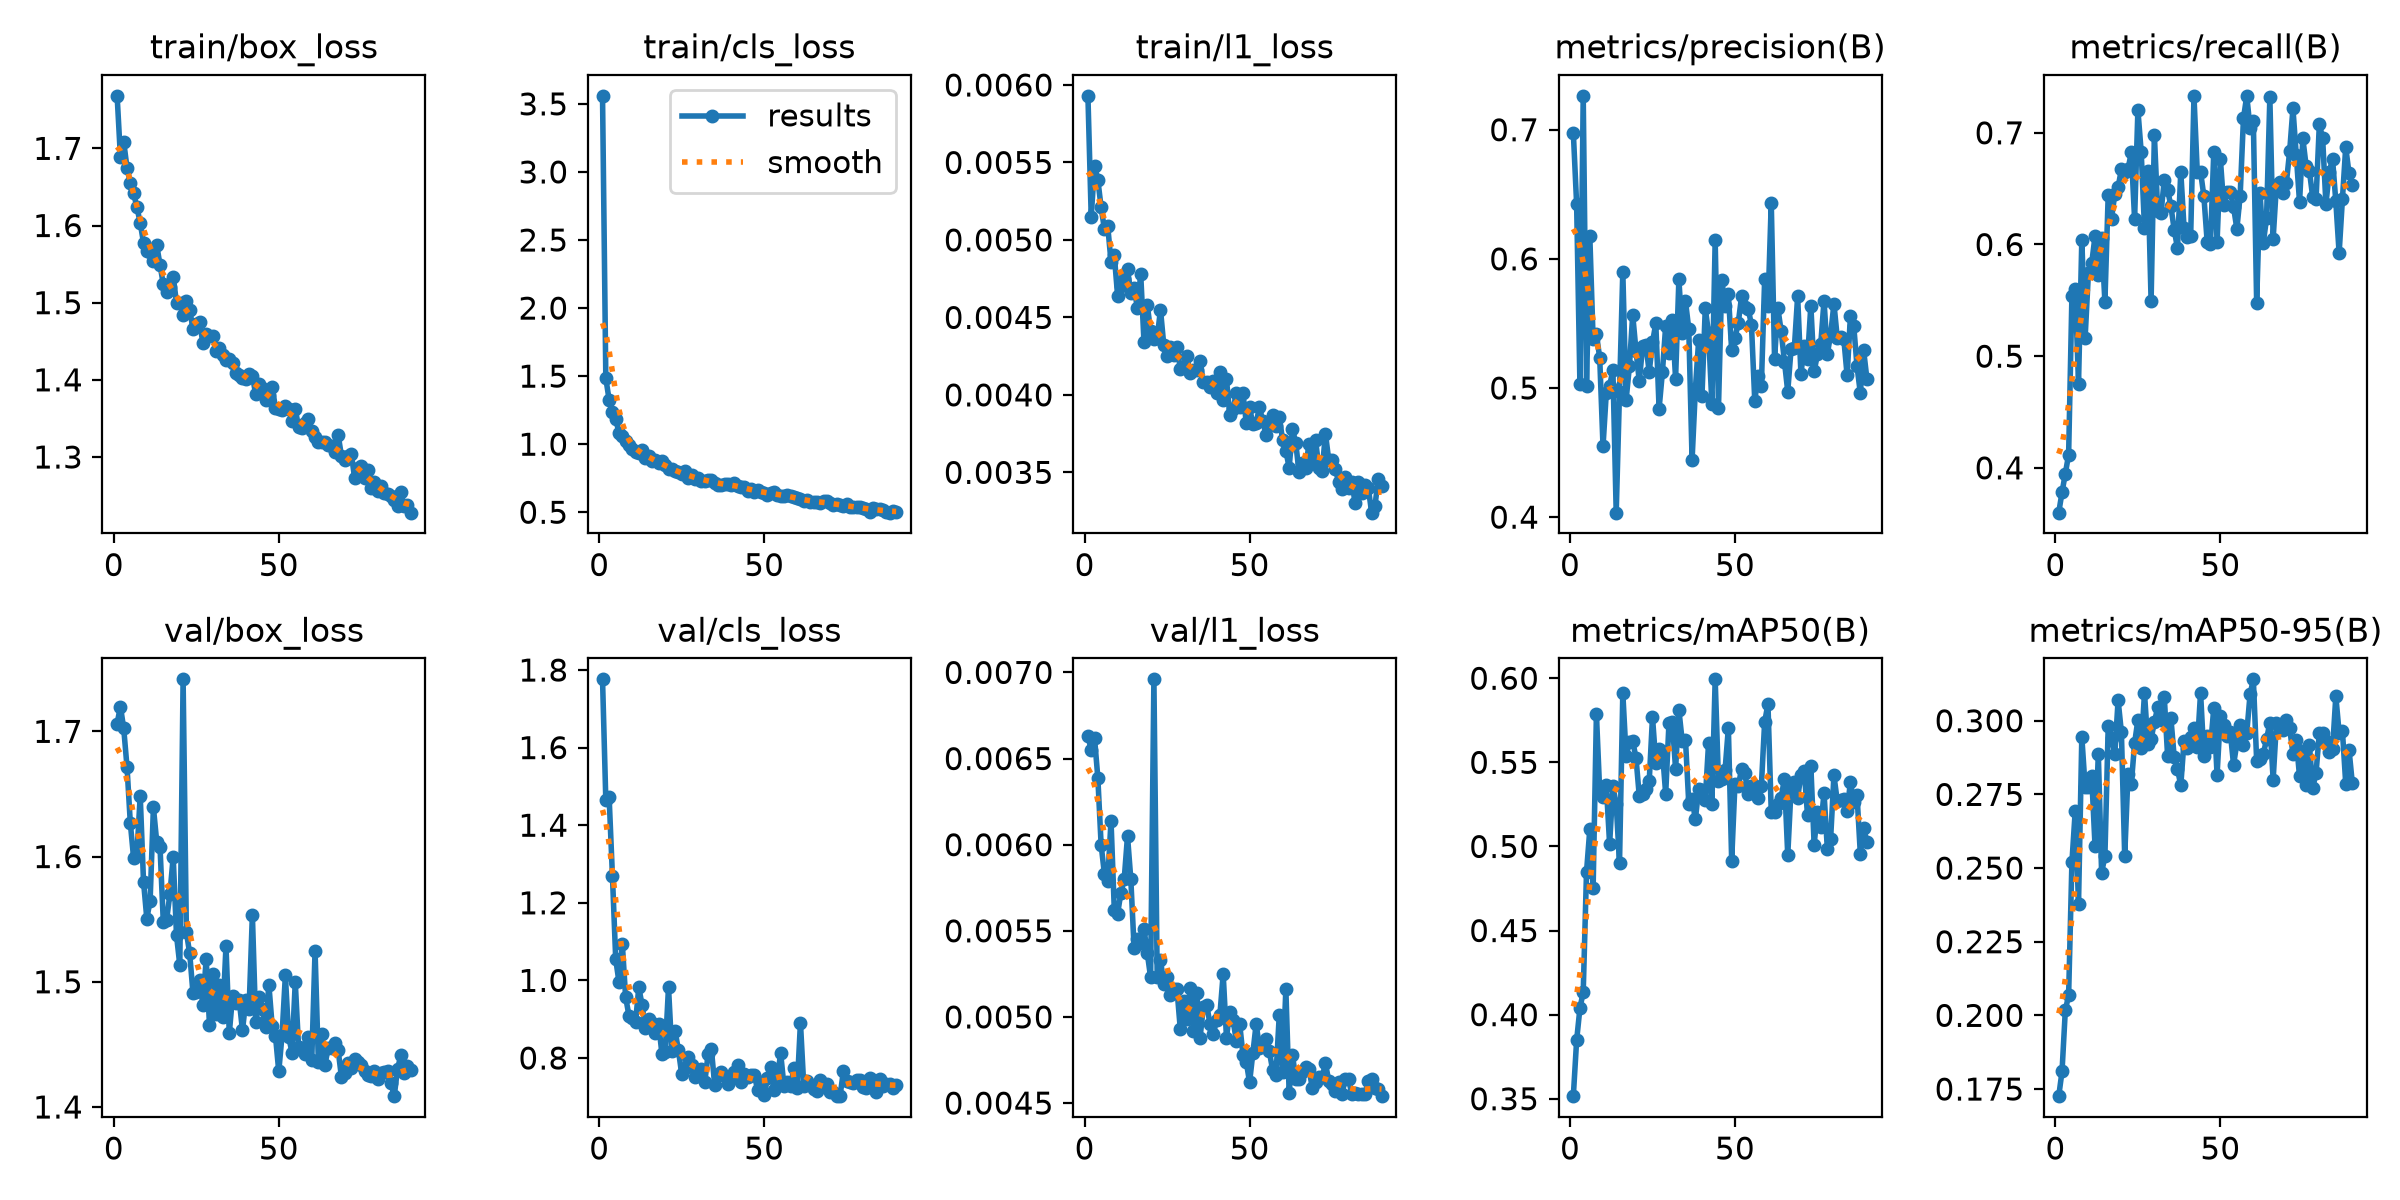

Source data for this figure (header and first rows):
epoch, time, train/box_loss, train/cls_loss, train/l1_loss, metrics/precision(B), metrics/recall(B), metrics/mAP50(B), metrics/mAP50-95(B), val/box_loss, val/cls_loss, val/l1_loss, lr/pg0, lr/pg1, lr/pg2
1, 23.42, 1.768, 3.559, 0.00593, 0.6977, 0.3599, 0.3515, 0.1726, 1.706, 1.776, 0.00663, 0.0004728, 0.0004728, 0.0004728
2, 38.69, 1.689, 1.484, 0.00515, 0.6426, 0.3781, 0.3847, 0.1809, 1.72, 1.464, 0.00655, 0.0009429, 0.0009429, 0.0009429
3, 53.61, 1.708, 1.326, 0.00548, 0.5031, 0.3949, 0.4038, 0.2017, 1.702, 1.473, 0.00662, 0.001407, 0.001407, 0.001407
4, 68.75, 1.675, 1.235, 0.00539, 0.7263, 0.4117, 0.4134, 0.2068, 1.671, 1.27, 0.00639, 0.001401, 0.001401, 0.001401
5, 83.6, 1.655, 1.182, 0.00521, 0.5018, 0.5539, 0.4849, 0.252, 1.627, 1.054, 0.006, 0.001391, 0.001391, 0.001391
6, 98.61, 1.642, 1.085, 0.00507, 0.6177, 0.5603, 0.5102, 0.2693, 1.599, 0.9951, 0.00583, 0.001382, 0.001382, 0.001382
7, 113.9, 1.623, 1.061, 0.00509, 0.5376, 0.4755, 0.4751, 0.2379, 1.602, 1.094, 0.00579, 0.001372, 0.001372, 0.001372
8, 129, 1.604, 1.026, 0.00486, 0.5416, 0.6042, 0.5787, 0.2945, 1.649, 0.9576, 0.00614, 0.001363, 0.001363, 0.001363
9, 144, 1.577, 0.992, 0.0049, 0.5234, 0.5165, 0.5325, 0.2776, 1.58, 0.9094, 0.00562, 0.001354, 0.001354, 0.001354
10, 158.7, 1.567, 0.9649, 0.00464, 0.4548, 0.5743, 0.5293, 0.2776, 1.55, 0.9041, 0.0056, 0.001344, 0.001344, 0.001344
11, 173.4, 1.566, 0.9456, 0.0047, 0.4965, 0.5831, 0.5363, 0.2811, 1.565, 0.8919, 0.00572, 0.001335, 0.001335, 0.001335
12, 188.1, 1.554, 0.9343, 0.00475, 0.5018, 0.6075, 0.5014, 0.2576, 1.639, 0.9821, 0.0058, 0.001325, 0.001325, 0.001325
13, 202.9, 1.574, 0.9599, 0.00481, 0.5138, 0.5726, 0.5357, 0.2889, 1.612, 0.9358, 0.00605, 0.001316, 0.001316, 0.001316
14, 217.8, 1.549, 0.9021, 0.00466, 0.4035, 0.6056, 0.5253, 0.2484, 1.608, 0.8768, 0.0058, 0.001306, 0.001306, 0.001306
15, 232.6, 1.524, 0.9102, 0.00469, 0.4967, 0.5487, 0.4901, 0.2539, 1.548, 0.9001, 0.0054, 0.001297, 0.001297, 0.001297
16, 247.3, 1.514, 0.8775, 0.00456, 0.5901, 0.6446, 0.5912, 0.2981, 1.549, 0.8908, 0.00545, 0.001288, 0.001288, 0.001288
17, 262.3, 1.521, 0.8863, 0.00478, 0.4907, 0.6228, 0.5538, 0.2941, 1.57, 0.8654, 0.00543, 0.001278, 0.001278, 0.001278
18, 276.9, 1.534, 0.8591, 0.00434, 0.5168, 0.6453, 0.5619, 0.2887, 1.6, 0.8881, 0.00551, 0.001269, 0.001269, 0.001269
19, 291.5, 1.5, 0.8734, 0.00458, 0.5566, 0.6514, 0.5626, 0.307, 1.537, 0.8112, 0.00537, 0.001259, 0.001259, 0.001259
20, 306.3, 1.5, 0.8452, 0.00441, 0.5289, 0.6673, 0.5526, 0.2961, 1.513, 0.8161, 0.00523, 0.00125, 0.00125, 0.00125
21, 321.3, 1.483, 0.8162, 0.00436, 0.5052, 0.6648, 0.5298, 0.254, 1.742, 0.9827, 0.00696, 0.00124, 0.00124, 0.00124
22, 335.9, 1.502, 0.8177, 0.00437, 0.5323, 0.6674, 0.5313, 0.2819, 1.54, 0.8174, 0.00523, 0.001231, 0.001231, 0.001231
23, 350.5, 1.491, 0.8044, 0.00455, 0.5334, 0.6824, 0.5343, 0.2784, 1.523, 0.8699, 0.00533, 0.001222, 0.001222, 0.001222
24, 364.9, 1.466, 0.7951, 0.00432, 0.5124, 0.6228, 0.5386, 0.2924, 1.491, 0.8204, 0.00519, 0.001212, 0.001212, 0.001212
25, 379.7, 1.472, 0.7797, 0.00425, 0.5353, 0.7204, 0.5769, 0.3003, 1.492, 0.7589, 0.00523, 0.001203, 0.001203, 0.001203
26, 394.4, 1.476, 0.7995, 0.00431, 0.55, 0.6829, 0.5499, 0.2907, 1.502, 0.7734, 0.00513, 0.001193, 0.001193, 0.001193
27, 409.3, 1.447, 0.7494, 0.00426, 0.4841, 0.6149, 0.5578, 0.3094, 1.481, 0.8031, 0.00516, 0.001184, 0.001184, 0.001184
28, 424.9, 1.459, 0.7722, 0.00431, 0.5121, 0.6654, 0.5565, 0.2922, 1.518, 0.7823, 0.00516, 0.001174, 0.001174, 0.001174
29, 440.1, 1.457, 0.7451, 0.00417, 0.5483, 0.5494, 0.5313, 0.2939, 1.465, 0.7498, 0.00493, 0.001165, 0.001165, 0.001165
30, 455, 1.457, 0.7548, 0.00418, 0.5272, 0.6978, 0.5736, 0.2994, 1.506, 0.7672, 0.00509, 0.001155, 0.001155, 0.001155
31, 469.8, 1.437, 0.7305, 0.00425, 0.5524, 0.6298, 0.5741, 0.3046, 1.474, 0.7705, 0.00499, 0.001146, 0.001146, 0.001146
32, 484.8, 1.441, 0.7322, 0.00414, 0.5073, 0.628, 0.5461, 0.3002, 1.497, 0.7376, 0.00517, 0.001137, 0.001137, 0.001137
33, 499.7, 1.432, 0.7372, 0.00416, 0.5841, 0.6579, 0.5812, 0.3081, 1.472, 0.8097, 0.00492, 0.001127, 0.001127, 0.001127
34, 514.5, 1.426, 0.7349, 0.00416, 0.5424, 0.6492, 0.5628, 0.2881, 1.528, 0.8229, 0.00514, 0.001118, 0.001118, 0.001118
35, 529.4, 1.427, 0.715, 0.00422, 0.5672, 0.6343, 0.5634, 0.301, 1.459, 0.7305, 0.00488, 0.001108, 0.001108, 0.001108
36, 544.3, 1.421, 0.7003, 0.00408, 0.5457, 0.6134, 0.5255, 0.2877, 1.489, 0.7574, 0.00506, 0.001099, 0.001099, 0.001099
37, 558.9, 1.409, 0.6997, 0.00408, 0.4443, 0.5967, 0.5281, 0.2837, 1.483, 0.7645, 0.00507, 0.001089, 0.001089, 0.001089
38, 573.5, 1.406, 0.705, 0.00405, 0.4991, 0.6651, 0.5161, 0.2781, 1.486, 0.7541, 0.00496, 0.00108, 0.00108, 0.00108
39, 588.4, 1.403, 0.7064, 0.00409, 0.5372, 0.6145, 0.5342, 0.2932, 1.461, 0.7321, 0.0049, 0.001071, 0.001071, 0.001071
40, 603, 1.402, 0.6991, 0.00401, 0.494, 0.6071, 0.5336, 0.2906, 1.485, 0.75, 0.00498, 0.001061, 0.001061, 0.001061
41, 617.6, 1.408, 0.7144, 0.00415, 0.5616, 0.6074, 0.5279, 0.2945, 1.478, 0.7632, 0.00501, 0.001052, 0.001052, 0.001052
42, 632.5, 1.405, 0.6894, 0.00397, 0.5423, 0.7327, 0.5615, 0.2974, 1.554, 0.7821, 0.00525, 0.001042, 0.001042, 0.001042
43, 647.2, 1.381, 0.6828, 0.0041, 0.4878, 0.6648, 0.5253, 0.291, 1.468, 0.738, 0.00488, 0.001033, 0.001033, 0.001033
44, 661.9, 1.395, 0.685, 0.00387, 0.6143, 0.665, 0.5994, 0.3095, 1.488, 0.7588, 0.00503, 0.001023, 0.001023, 0.001023
45, 676.7, 1.389, 0.6579, 0.00391, 0.4844, 0.6433, 0.539, 0.288, 1.478, 0.7507, 0.00498, 0.001014, 0.001014, 0.001014
46, 691.2, 1.374, 0.6691, 0.00401, 0.5838, 0.6024, 0.5404, 0.2949, 1.464, 0.7571, 0.00486, 0.001005, 0.001005, 0.001005
47, 705.7, 1.38, 0.6507, 0.00392, 0.5638, 0.6008, 0.5455, 0.291, 1.498, 0.7568, 0.00496, 0.0009952, 0.0009952, 0.0009952
48, 720.3, 1.391, 0.6645, 0.00401, 0.5726, 0.6825, 0.5705, 0.3043, 1.465, 0.7183, 0.00478, 0.0009857, 0.0009857, 0.0009857
49, 734.8, 1.364, 0.6503, 0.00382, 0.5292, 0.6022, 0.4916, 0.2816, 1.457, 0.7382, 0.00474, 0.0009763, 0.0009763, 0.0009763
50, 749.5, 1.363, 0.6431, 0.00392, 0.5387, 0.6766, 0.5374, 0.3018, 1.428, 0.7044, 0.00462, 0.0009669, 0.0009669, 0.0009669
51, 764.4, 1.36, 0.6304, 0.00381, 0.5504, 0.6352, 0.5359, 0.2985, 1.457, 0.7472, 0.00479, 0.0009574, 0.0009574, 0.0009574
52, 779.4, 1.366, 0.6426, 0.00382, 0.5709, 0.6469, 0.546, 0.295, 1.505, 0.7776, 0.00496, 0.000948, 0.000948, 0.000948
53, 794, 1.362, 0.648, 0.00392, 0.5625, 0.6467, 0.5434, 0.2962, 1.456, 0.7171, 0.00482, 0.0009386, 0.0009386, 0.0009386
54, 808.5, 1.347, 0.6282, 0.00383, 0.5614, 0.6335, 0.5312, 0.2851, 1.444, 0.7507, 0.00484, 0.0009291, 0.0009291, 0.0009291
55, 822.9, 1.362, 0.6206, 0.00374, 0.5489, 0.614, 0.5359, 0.2924, 1.5, 0.8118, 0.00487, 0.0009197, 0.0009197, 0.0009197
56, 837.6, 1.339, 0.621, 0.00381, 0.4901, 0.6438, 0.5361, 0.2984, 1.448, 0.7287, 0.0048, 0.0009103, 0.0009103, 0.0009103
57, 852.3, 1.337, 0.6243, 0.00387, 0.5091, 0.7128, 0.5289, 0.2918, 1.447, 0.737, 0.00469, 0.0009008, 0.0009008, 0.0009008
58, 866.9, 1.344, 0.6208, 0.0038, 0.5016, 0.7331, 0.5359, 0.2958, 1.443, 0.7273, 0.00466, 0.0008914, 0.0008914, 0.0008914
59, 881.2, 1.349, 0.6098, 0.00386, 0.5843, 0.7043, 0.574, 0.3089, 1.456, 0.7733, 0.00501, 0.000882, 0.000882, 0.000882
60, 895.7, 1.334, 0.6014, 0.00371, 0.5632, 0.7103, 0.5847, 0.314, 1.438, 0.7223, 0.00468, 0.0008725, 0.0008725, 0.0008725
... 30 more rows
